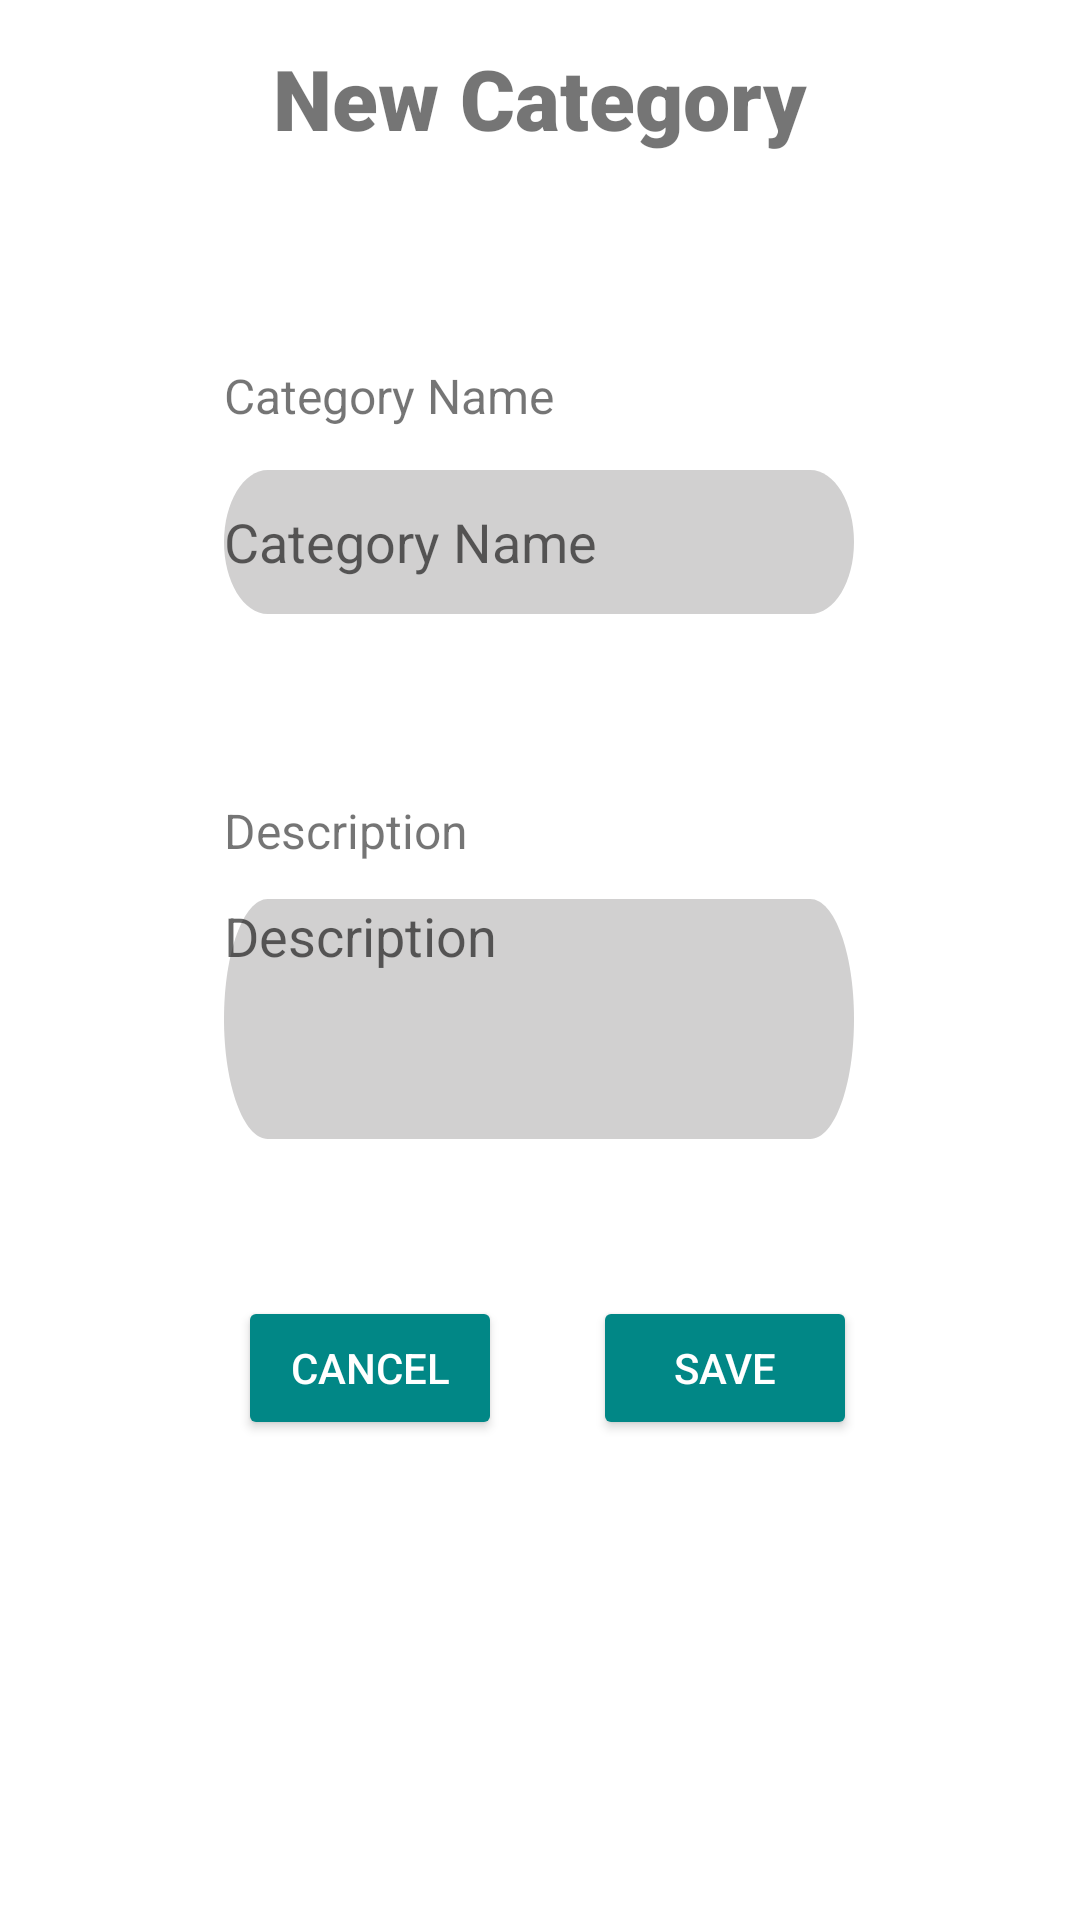

This screen was rendered from an Android layout file. Write that file and the resources it references.
<!-- AndroidManifest.xml: application theme Theme.MissOurTrip -->
<!-- res/layout/activity_category_add.xml -->
<?xml version="1.0" encoding="utf-8"?>
<androidx.constraintlayout.widget.ConstraintLayout xmlns:android="http://schemas.android.com/apk/res/android"
    xmlns:app="http://schemas.android.com/apk/res-auto"
    xmlns:tools="http://schemas.android.com/tools"
    android:layout_width="match_parent"
    android:layout_height="match_parent"
    tools:context=".CategoryAdd">

    <Button
        android:id="@+id/categoryAddBtn"
        android:layout_width="wrap_content"
        android:layout_height="wrap_content"
        android:layout_marginBottom="160dp"
        android:text="@string/save"
        android:textColor="#FFFFFF"
        app:backgroundTint="@color/teal_700"

        app:layout_constraintBottom_toBottomOf="parent"
        app:layout_constraintEnd_toEndOf="parent"
        app:layout_constraintHorizontal_bias="0.727"
        app:layout_constraintStart_toStartOf="parent"
        app:layout_constraintTop_toBottomOf="@+id/login_password"
        app:layout_constraintVertical_bias="0.458" />

    <Button
        android:id="@+id/CancelCategoryAddBtn"
        android:layout_width="wrap_content"
        android:layout_height="wrap_content"
        android:layout_marginBottom="160dp"
        android:text="@android:string/cancel"
        android:textColor="#FFFFFF"
        app:backgroundTint="@color/teal_700"
        app:layout_constraintBottom_toBottomOf="parent"

        app:layout_constraintEnd_toEndOf="parent"
        app:layout_constraintHorizontal_bias="0.292"
        app:layout_constraintStart_toStartOf="parent"
        app:layout_constraintTop_toBottomOf="@+id/login_password"
        app:layout_constraintVertical_bias="0.458" />

    <TextView
        android:id="@+id/category_add__name_description"
        android:layout_width="210dp"
        android:layout_height="wrap_content"
        android:fontFamily="sans-serif"
        android:text="@string/category_name"
        android:textSize="16sp"
        app:layout_constraintBottom_toBottomOf="parent"
        app:layout_constraintEnd_toEndOf="parent"
        app:layout_constraintHorizontal_bias="0.497"
        app:layout_constraintStart_toStartOf="parent"
        app:layout_constraintTop_toBottomOf="@+id/category_add_title"
        app:layout_constraintVertical_bias="0.123" />

    <TextView
        android:id="@+id/category_add_description"
        android:layout_width="210dp"
        android:layout_height="wrap_content"
        android:fontFamily="sans-serif"
        android:text="@string/description"
        android:textSize="16sp"
        app:layout_constraintBottom_toBottomOf="parent"
        app:layout_constraintEnd_toEndOf="parent"
        app:layout_constraintHorizontal_bias="0.497"
        app:layout_constraintStart_toStartOf="parent"
        app:layout_constraintTop_toTopOf="parent"
        app:layout_constraintVertical_bias="0.43" />

    <TextView
        android:id="@+id/category_add_title"
        android:layout_width="wrap_content"
        android:layout_height="wrap_content"
        android:background="#FFFFFF"
        android:fontFamily="sans-serif-black"
        android:text="@string/new_category"
        android:textSize="28sp"
        app:layout_constraintBottom_toBottomOf="parent"
        app:layout_constraintEnd_toEndOf="parent"
        app:layout_constraintStart_toStartOf="parent"
        app:layout_constraintTop_toTopOf="parent"
        app:layout_constraintVertical_bias="0.023" />

    <EditText
        android:id="@+id/category_add_name_input"
        android:layout_width="wrap_content"
        android:layout_height="wrap_content"
        android:background="@drawable/input"
        android:ems="10"
        android:hint="@string/category_name"
        android:inputType="textPersonName"
        android:minHeight="48dp"
        app:layout_constraintBottom_toTopOf="@+id/category_add_description"
        app:layout_constraintEnd_toEndOf="parent"
        app:layout_constraintHorizontal_bias="0.497"
        app:layout_constraintStart_toStartOf="parent"
        app:layout_constraintTop_toBottomOf="@+id/category_add__name_description"
        app:layout_constraintVertical_bias="0.184"
        tools:ignore="DuplicateSpeakableTextCheck" />

    <EditText
        android:id="@+id/category_add_description_input"
        android:layout_width="wrap_content"
        android:layout_height="80dp"
        android:background="@drawable/input"
        android:ems="10"
        android:gravity="start|top"
        android:hint="@string/description"
        android:inputType="textMultiLine"
        app:layout_constraintBottom_toBottomOf="parent"
        app:layout_constraintEnd_toEndOf="parent"
        app:layout_constraintHorizontal_bias="0.497"
        app:layout_constraintStart_toStartOf="parent"
        app:layout_constraintTop_toBottomOf="@+id/category_add_description"
        app:layout_constraintVertical_bias="0.044" />
</androidx.constraintlayout.widget.ConstraintLayout>
<!-- resources referenced by this layout -->
<resources>
  <!-- drawable input (drawable) -->
  <vector
      xmlns:android="http://schemas.android.com/apk/res/android"
      xmlns:aapt="http://schemas.android.com/aapt"
      android:width="210dp"
      android:height="40dp"
      android:viewportWidth="360"
      android:viewportHeight="50"
      >
  
      <group>
  
          <clip-path
              android:pathData="M25 0H335C348.807 0 360 11.1929 360 25C360 38.8071 348.807 50 335 50H25C11.1929 50 0 38.8071 0 25C0 11.1929 11.1929 0 25 0Z"
              />
  
          <path
              android:pathData="M0 0V50H360V0"
              android:fillColor="#D1D0D0"
              />
  
      </group>
  
  </vector>
  <string name="category_name">Category Name</string>
  <string name="description">Description</string>
  <string name="new_category">New Category</string>
  <string name="save">Save</string>
  <style name="Theme.MissOurTrip" parent="Theme.MaterialComponents.DayNight.DarkActionBar">
          
          <item name="colorPrimary">@color/purple_500</item>
          <item name="colorPrimaryVariant">@color/purple_700</item>
          <item name="colorOnPrimary">@color/white</item>
          
          <item name="colorSecondary">@color/teal_200</item>
          <item name="colorSecondaryVariant">@color/teal_700</item>
          <item name="colorOnSecondary">@color/black</item>
          
          <item name="android:statusBarColor" tools:targetApi="l">?attr/colorPrimaryVariant</item>
          
      </style>
  <!-- not gathered from this repository: default colours our renderer supplied (Android Studio template values) -->
  <color name="purple_500">#FF6200EE</color>
  <color name="purple_700">#FF3700B3</color>
  <color name="teal_200">#FF03DAC5</color>
  <color name="teal_700">#FF018786</color>
  <color name="black">#FF000000</color>
  <color name="white">#FFFFFFFF</color>
</resources>
